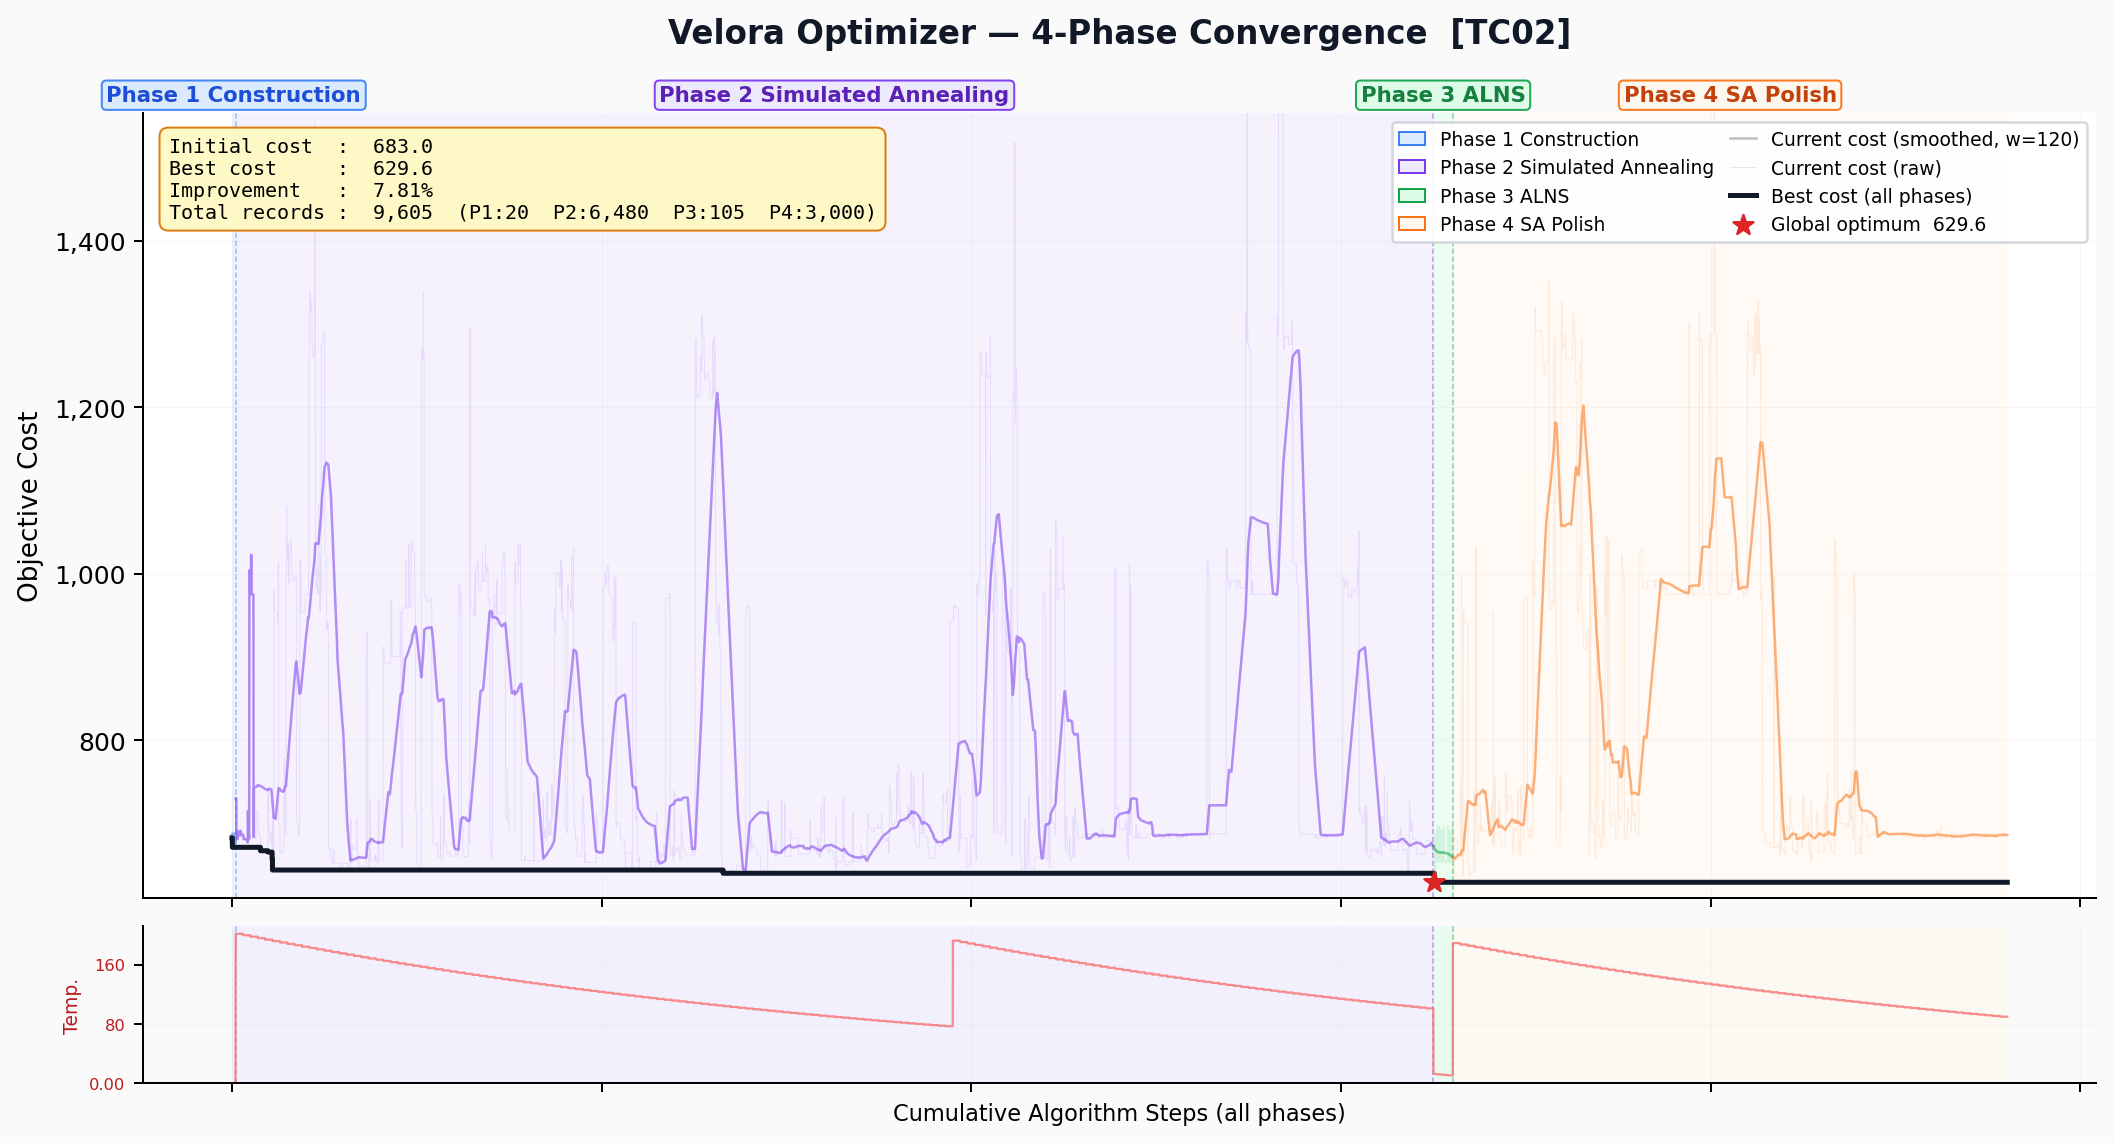

The table this chart was drawn from, first rows:
phase, iteration, best_cost, current_cost, temperature
1, 1, 683, 683, 0
1, 2, 683, 688, 0
1, 3, 671.6, 671.6, 0
1, 4, 671.6, 683, 0
1, 5, 671.6, 683, 0
1, 6, 671.6, 683, 0
1, 7, 671.6, 671.6, 0
1, 8, 671.6, 688, 0
1, 9, 671.6, 683, 0
1, 10, 671.6, 683, 0
1, 11, 671.6, 675.4, 0
1, 12, 671.6, 683, 0
1, 13, 671.6, 679.8, 0
1, 14, 671.6, 683, 0
1, 15, 671.6, 683, 0
1, 16, 671.6, 687.4, 0
1, 17, 671.6, 688, 0
1, 18, 671.6, 683, 0
1, 19, 671.6, 675.4, 0
1, 20, 671.6, 687.4, 0
2, 1, 671.6, 730.3, 201.5
2, 2, 671.6, 730.3, 201.5
2, 3, 671.6, 730.3, 201.5
2, 4, 671.6, 730.3, 201.5
2, 5, 671.6, 689.3, 201.5
2, 6, 671.6, 689.3, 201.5
2, 7, 671.6, 689.3, 201.5
2, 8, 671.6, 689.3, 201.5
2, 9, 671.6, 681.7, 201.5
2, 10, 671.6, 681.7, 201.5
2, 11, 671.6, 681.7, 201.5
2, 12, 671.6, 681.7, 201.5
2, 13, 671.6, 691.1, 201.5
2, 14, 671.6, 691.1, 201.5
2, 15, 671.6, 685.7, 201.5
2, 16, 671.6, 685.7, 201.5
2, 17, 671.6, 685.7, 201.5
2, 18, 671.6, 685.7, 201.5
2, 19, 671.6, 685.7, 201.5
2, 20, 671.6, 685.7, 201.5
2, 21, 671.6, 685.7, 201.5
2, 22, 671.6, 685.7, 201.5
2, 23, 671.6, 685.7, 201.5
2, 24, 671.6, 685.7, 201.5
2, 25, 671.6, 685.7, 201.5
2, 26, 671.6, 685.7, 201.5
2, 27, 671.6, 691.6, 201.5
2, 28, 671.6, 691.6, 201.5
2, 29, 671.6, 687.1, 201.5
2, 30, 671.6, 687.1, 201.5
2, 31, 671.6, 687.1, 201.5
2, 32, 671.6, 687.1, 201.5
2, 33, 671.6, 687.1, 201.5
2, 34, 671.6, 687.1, 201.5
2, 35, 671.6, 687.1, 201.5
2, 36, 671.6, 687.1, 201.5
2, 37, 671.6, 687.1, 201.5
2, 38, 671.6, 687.1, 201.5
2, 39, 671.6, 687.1, 201.5
2, 40, 671.6, 687.1, 201.5
... 9,545 more rows
